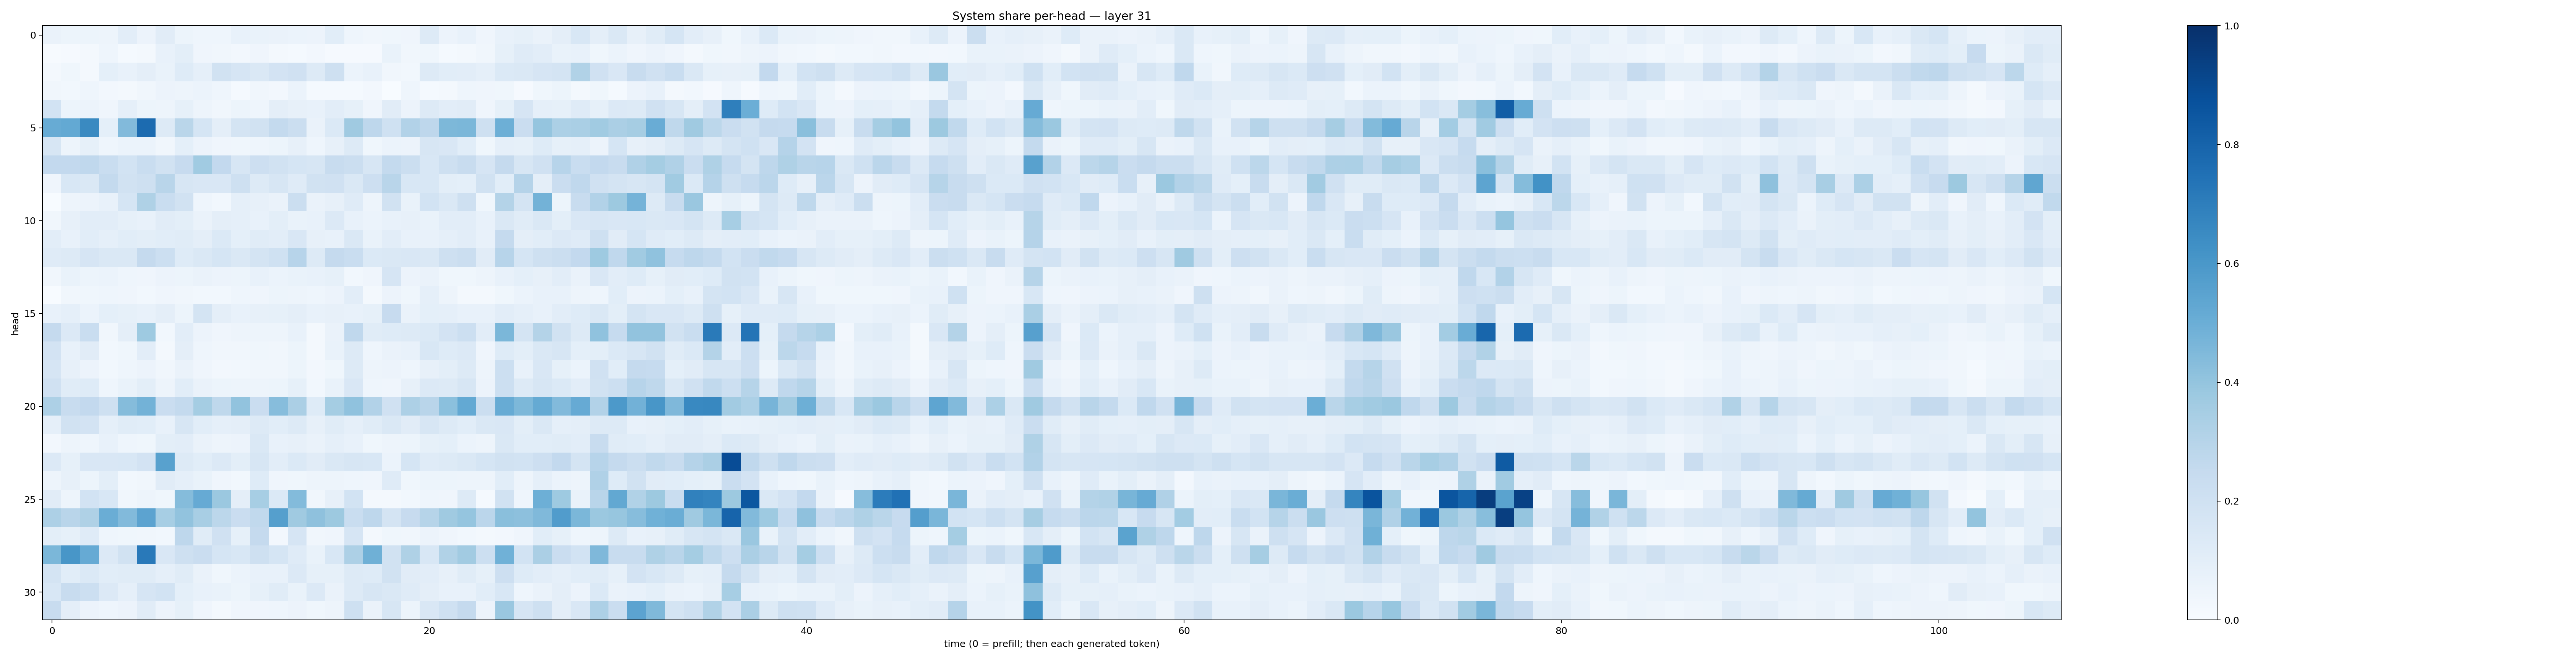

Values plotted in this chart, from the file beside it:
0.06525287, 0.0533574, 0.050954107, 0.049558997, 0.1018639, 0.055312227, 0.11218211, 0.0512442, 0.045362677, 0.04599879, 0.076732405, 0.067376874, 0.06494462, 0.061704975, 0.056025237, 0.10795583, 0.046747226, 0.032398812, 0.036235675, 0.04087259, 0.13100755, 0.05712043, 0.07433754, 0.040578287
0.005472, 0.01107, 0.01882, 0.04458, 0.01334, 0.02036, 0.07081, 0.09803, 0.03965, 0.03178, 0.0253, 0.04169, 0.02067, 0.015, 0.02501, 0.008432, 0.009895, 0.01088, 0.06748, 0.03509, 0.03763, 0.01203, 0.01848, 0.03276
0.01588, 0.03633, 0.01714, 0.09078, 0.07462, 0.09431, 0.07029, 0.1242, 0.0898, 0.1906, 0.1646, 0.1435, 0.1832, 0.1966, 0.1295, 0.2099, 0.05896, 0.07447, 0.0341, 0.03042, 0.1324, 0.1067, 0.1038, 0.088
0.0343, 0.02904, 0.04454, 0.02367, 0.02164, 0.03397, 0.05529, 0.0488, 0.06234, 0.04432, 0.01178, 0.03356, 0.0242, 0.0612, 0.01196, 0.01553, 0.01378, 0.02726, 0.002139, 0.04432, 0.01531, 0.02238, 0.04307, 0.0396
0.1844, 0.0542, 0.05504, 0.04277, 0.08786, 0.05261, 0.04722, 0.08539, 0.04883, 0.03394, 0.05333, 0.04631, 0.09398, 0.08088, 0.07456, 0.1034, 0.08313, 0.04155, 0.1126, 0.05787, 0.1286, 0.1053, 0.1115, 0.04097
0.5095, 0.5205, 0.6545, 0.09246, 0.4426, 0.7723, 0.1282, 0.2868, 0.1707, 0.09724, 0.1727, 0.1928, 0.2553, 0.2265, 0.06476, 0.1384, 0.3687, 0.2765, 0.2024, 0.3101, 0.2762, 0.4542, 0.4592, 0.2089
0.1582, 0.05058, 0.08367, 0.0465, 0.05888, 0.05941, 0.03279, 0.09019, 0.05754, 0.03936, 0.03892, 0.04455, 0.05449, 0.07927, 0.04608, 0.07818, 0.127, 0.03578, 0.06216, 0.05813, 0.1592, 0.1507, 0.1082, 0.0358
0.2604, 0.2584, 0.2669, 0.2337, 0.1851, 0.2327, 0.189, 0.243, 0.365, 0.2588, 0.1632, 0.2137, 0.1913, 0.1693, 0.1595, 0.2375, 0.2262, 0.1568, 0.2542, 0.2197, 0.153, 0.2044, 0.2367, 0.1644
0.04, 0.1525, 0.1479, 0.2567, 0.194, 0.2064, 0.2903, 0.1629, 0.15, 0.1513, 0.2101, 0.1251, 0.1572, 0.1192, 0.1911, 0.1986, 0.1481, 0.2122, 0.2907, 0.1546, 0.155, 0.09984, 0.09135, 0.188
0.003822, 0.04951, 0.05604, 0.07225, 0.1711, 0.3239, 0.2324, 0.1923, 0.04434, 0.03061, 0.08608, 0.07965, 0.0658, 0.2241, 0.06578, 0.08169, 0.1175, 0.04736, 0.1919, 0.06652, 0.185, 0.1443, 0.2041, 0.0371
0.03214, 0.08201, 0.1034, 0.1054, 0.08593, 0.07688, 0.1104, 0.1004, 0.06261, 0.09447, 0.0868, 0.07051, 0.1015, 0.07007, 0.07733, 0.1343, 0.07155, 0.06098, 0.07499, 0.07888, 0.06811, 0.1041, 0.1019, 0.07252
0.103, 0.07809, 0.1091, 0.08947, 0.1079, 0.1003, 0.107, 0.1136, 0.09764, 0.1386, 0.09196, 0.1156, 0.1037, 0.1492, 0.0795, 0.07626, 0.1461, 0.06735, 0.1029, 0.07584, 0.07582, 0.08839, 0.1043, 0.07402
0.1194, 0.1251, 0.165, 0.1462, 0.1425, 0.253, 0.2181, 0.1241, 0.144, 0.1695, 0.1472, 0.1742, 0.2, 0.2936, 0.1305, 0.2501, 0.2331, 0.1379, 0.1419, 0.1494, 0.1426, 0.2043, 0.2247, 0.1132
0.03369, 0.06726, 0.05315, 0.06176, 0.04658, 0.04037, 0.05844, 0.05437, 0.06414, 0.05744, 0.05314, 0.07411, 0.06054, 0.06694, 0.07747, 0.08308, 0.02771, 0.04224, 0.1642, 0.05677, 0.06584, 0.03717, 0.03819, 0.04917
0.001778, 0.03223, 0.03785, 0.04387, 0.04133, 0.02876, 0.0394, 0.03432, 0.02785, 0.02792, 0.04333, 0.04182, 0.05287, 0.04838, 0.04453, 0.05509, 0.1026, 0.0228, 0.05661, 0.03564, 0.08874, 0.04711, 0.02178, 0.02119
0.07645, 0.08747, 0.06124, 0.0914, 0.08278, 0.07336, 0.09398, 0.05401, 0.172, 0.09548, 0.07184, 0.07904, 0.08367, 0.0958, 0.07138, 0.07882, 0.07316, 0.08242, 0.2459, 0.066, 0.09039, 0.08653, 0.07667, 0.07124
0.2512, 0.1365, 0.2307, 0.03331, 0.09691, 0.3731, 0.02832, 0.1035, 0.05794, 0.04278, 0.04709, 0.04984, 0.04941, 0.07709, 0.01984, 0.06514, 0.2668, 0.1137, 0.1244, 0.1281, 0.1379, 0.1803, 0.2167, 0.1035
0.1825, 0.07605, 0.1106, 0.03043, 0.03779, 0.1047, 0.01625, 0.09421, 0.04684, 0.03274, 0.03232, 0.03559, 0.0326, 0.05107, 0.01909, 0.06711, 0.1289, 0.04576, 0.06434, 0.0732, 0.1524, 0.1227, 0.1344, 0.04257
0.1641, 0.07973, 0.05798, 0.02792, 0.04502, 0.05771, 0.03374, 0.06444, 0.04105, 0.02363, 0.02931, 0.03483, 0.03359, 0.05109, 0.02561, 0.03855, 0.131, 0.04848, 0.05495, 0.04381, 0.08196, 0.09996, 0.1296, 0.05024
0.1986, 0.1153, 0.1237, 0.04329, 0.06771, 0.0996, 0.04761, 0.1078, 0.06305, 0.05107, 0.04822, 0.04933, 0.05415, 0.08541, 0.02919, 0.06821, 0.1511, 0.04592, 0.04085, 0.08043, 0.1357, 0.1326, 0.1622, 0.05773
0.325, 0.237, 0.2597, 0.2089, 0.4353, 0.4782, 0.228, 0.2565, 0.3528, 0.2714, 0.4049, 0.2291, 0.4311, 0.3346, 0.1224, 0.3529, 0.4091, 0.3092, 0.1988, 0.3244, 0.2908, 0.4212, 0.5203, 0.2213
0.08704, 0.1922, 0.1827, 0.08938, 0.1169, 0.1082, 0.07196, 0.1584, 0.1071, 0.08714, 0.09669, 0.1296, 0.1069, 0.1277, 0.07874, 0.1134, 0.0891, 0.1171, 0.143, 0.1124, 0.1625, 0.1265, 0.1056, 0.1421
0.0235, 0.04992, 0.04647, 0.07119, 0.04472, 0.03536, 0.09924, 0.1049, 0.06531, 0.05027, 0.05769, 0.1431, 0.07525, 0.07861, 0.06354, 0.08743, 0.07182, 0.0357, 0.05028, 0.05125, 0.0858, 0.09332, 0.06011, 0.0474
0.1335, 0.08446, 0.1496, 0.1503, 0.1547, 0.1818, 0.5572, 0.129, 0.1066, 0.1359, 0.09834, 0.1597, 0.1023, 0.14, 0.1118, 0.1445, 0.1599, 0.1532, 0.0618, 0.1693, 0.1208, 0.1266, 0.1424, 0.1706
0.04997, 0.08019, 0.05251, 0.1004, 0.03116, 0.03409, 0.1099, 0.08731, 0.06941, 0.04167, 0.02967, 0.1239, 0.04039, 0.03672, 0.04748, 0.04824, 0.0468, 0.0422, 0.1204, 0.03786, 0.05201, 0.05401, 0.04781, 0.04972
0.1105, 0.04833, 0.185, 0.1534, 0.03473, 0.05077, 0.03627, 0.4358, 0.5144, 0.38, 0.09382, 0.346, 0.1381, 0.438, 0.03418, 0.07827, 0.1868, 0.02173, 0.01591, 0.02869, 0.04406, 0.03912, 0.1302, 0.01494
0.3259, 0.29, 0.3231, 0.5038, 0.4436, 0.5454, 0.3472, 0.4035, 0.3432, 0.2791, 0.2279, 0.2626, 0.5644, 0.3705, 0.413, 0.3767, 0.2321, 0.2735, 0.1749, 0.2441, 0.298, 0.3691, 0.3967, 0.2826
0.0981, 0.08585, 0.1192, 0.04617, 0.0384, 0.0329, 0.02858, 0.2771, 0.1141, 0.1965, 0.08235, 0.2523, 0.02389, 0.166, 0.03246, 0.03989, 0.1672, 0.01771, 0.0385, 0.03225, 0.05707, 0.04185, 0.0277, 0.017
0.4594, 0.6037, 0.5145, 0.1338, 0.1925, 0.7162, 0.1484, 0.2089, 0.2288, 0.1713, 0.1528, 0.2067, 0.1688, 0.1208, 0.06703, 0.1536, 0.3248, 0.4918, 0.1911, 0.323, 0.1559, 0.3136, 0.3599, 0.2186
0.1732, 0.107, 0.1401, 0.1073, 0.1165, 0.1157, 0.08775, 0.1137, 0.06426, 0.03824, 0.0587, 0.07349, 0.07624, 0.1354, 0.08203, 0.08376, 0.1313, 0.1219, 0.1935, 0.1112, 0.1047, 0.08129, 0.1133, 0.08228
0.1532, 0.2385, 0.2166, 0.1361, 0.08762, 0.1656, 0.1866, 0.09039, 0.07122, 0.0673, 0.05346, 0.08232, 0.1144, 0.06813, 0.1344, 0.06408, 0.1322, 0.1631, 0.1408, 0.1192, 0.09435, 0.07617, 0.07513, 0.1088
0.2353, 0.09411, 0.05724, 0.04547, 0.05628, 0.1096, 0.05575, 0.08358, 0.04271, 0.02288, 0.0421, 0.0399, 0.04335, 0.05528, 0.03826, 0.04847, 0.2087, 0.06477, 0.1628, 0.05233, 0.1486, 0.2031, 0.2514, 0.05503
